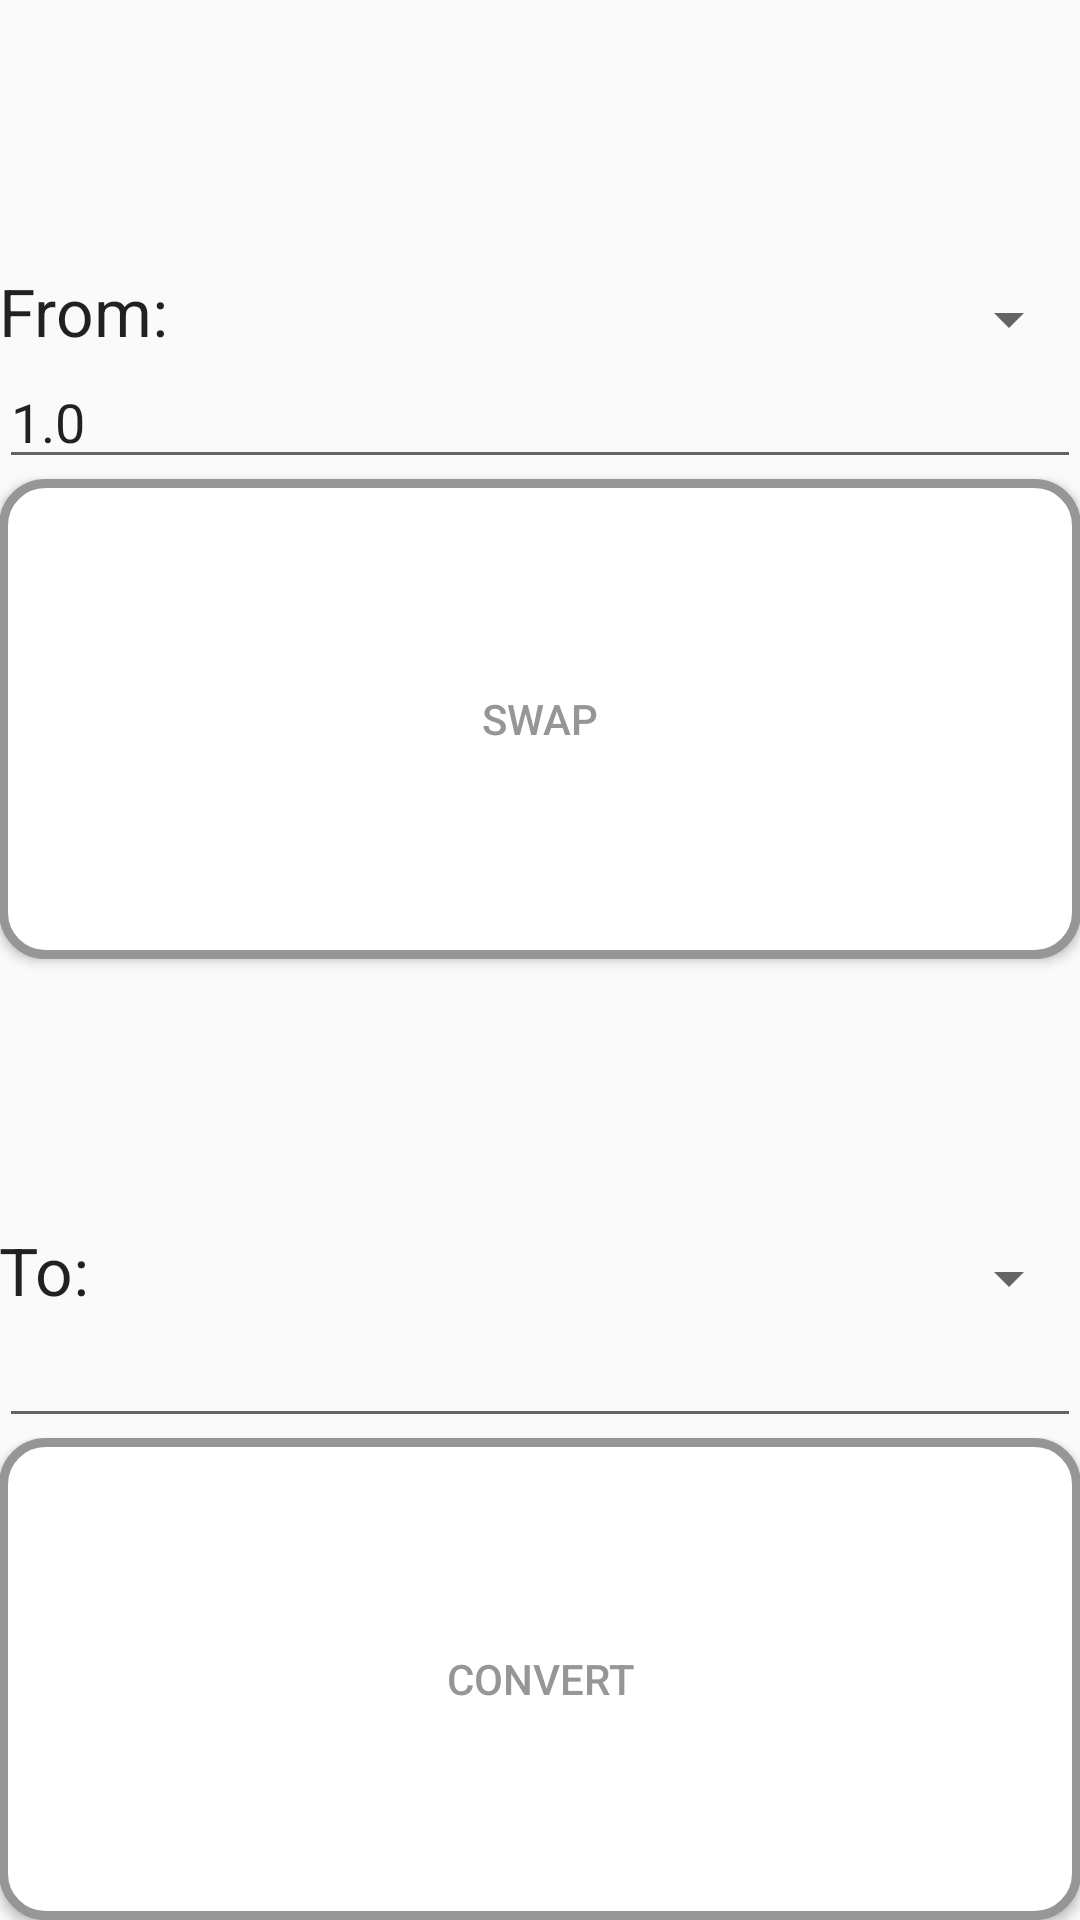

Android layout source for this screen:
<!-- AndroidManifest.xml: application theme Base.Theme.AppCompat.Light -->
<!-- res/layout/activity_convertor_util.xml -->
<?xml version="1.0" encoding="utf-8"?>
<RelativeLayout xmlns:android="http://schemas.android.com/apk/res/android"
    xmlns:tools="http://schemas.android.com/tools"
    android:layout_width="match_parent"
    android:layout_height="match_parent"
    android:paddingBottom="@dimen/activity_vertical_margin"
    android:paddingLeft="@dimen/activity_horizontal_margin"
    android:paddingRight="@dimen/activity_horizontal_margin"
    android:paddingTop="@dimen/activity_vertical_margin"
    tools:context="com.noob.yusuf.bih.ConvertorUtil">

    <LinearLayout
        android:orientation="vertical"
        android:layout_width="match_parent"
        android:layout_height="match_parent"
        android:layout_alignParentTop="true"
        android:layout_alignParentEnd="true"
        android:id="@+id/linearLayout">

        <LinearLayout
            android:orientation="horizontal"
            android:layout_width="match_parent"
            android:layout_height="wrap_content"
            android:layout_gravity="center_horizontal"
            android:layout_weight="0.4"
            android:gravity="bottom">

            <TextView
                android:layout_width="84dp"
                android:layout_height="wrap_content"
                android:textAppearance="?android:attr/textAppearanceLarge"
                android:text="From:"
                android:id="@+id/lblFrom" />

            <Spinner
                android:layout_width="wrap_content"
                android:layout_height="wrap_content"
                android:id="@+id/spnFrom"
                android:layout_weight="1"
                android:prompt="@string/from_USD"/>

        </LinearLayout>

        <EditText
            android:layout_width="match_parent"
            android:layout_height="wrap_content"
            android:inputType="numberDecimal"
            android:ems="10"
            android:id="@+id/txtFrom"
            android:text="1.0" />

        <Button
            android:layout_width="match_parent"
            android:layout_height="wrap_content"
            android:text="Swap"
            android:id="@+id/btnSwap"
            android:layout_gravity="center_horizontal"
            android:layout_weight="0.5"
            android:background="@drawable/buttonstyle"
            android:textColor="#969696"
            android:shadowDx="0"
            android:shadowDy="0"
            android:shadowRadius="5"/>

        <LinearLayout
            android:orientation="horizontal"
            android:layout_width="match_parent"
            android:layout_height="wrap_content"
            android:layout_gravity="center_horizontal"
            android:layout_weight="0.4"
            android:gravity="bottom">

            <TextView
                android:layout_width="71dp"
                android:layout_height="wrap_content"
                android:textAppearance="?android:attr/textAppearanceLarge"
                android:text="To:"
                android:id="@+id/lblTo" />

            <Spinner
                android:layout_width="wrap_content"
                android:layout_height="wrap_content"
                android:id="@+id/spnTo"
                android:layout_weight="1"
                />

        </LinearLayout>

        <EditText
            android:layout_width="match_parent"
            android:layout_height="wrap_content"
            android:inputType="numberDecimal"
            android:ems="10"
            android:id="@+id/txtTo" />

        <Button
            android:layout_width="match_parent"
            android:layout_height="wrap_content"
            android:text="Convert"
            android:id="@+id/btnConvert"
            android:layout_gravity="center_horizontal"
            android:layout_weight="0.5"
            android:background="@drawable/buttonstyle"
            android:textColor="#969696"
            android:shadowDx="0"
            android:shadowDy="0"
            android:shadowRadius="5"/>
    </LinearLayout>

</RelativeLayout>
<!-- resources referenced by this layout -->
<resources>
  <!-- drawable buttonstyle (drawable) -->
  <?xml version="1.0" encoding="utf-8"?>
  <shape xmlns:android="http://schemas.android.com/apk/res/android" android:shape="rectangle" >
      <corners
          android:radius="14dp"
          />
      <solid
          android:color="#FFFFFF"
          />
      <padding
          android:left="0dp"
          android:top="0dp"
          android:right="0dp"
          android:bottom="0dp"
          />
      <size
          android:width="270dp"
          android:height="49dp"
          />
      <stroke
          android:width="3dp"
          android:color="#969696"
          />
  </shape>
  <string name="from_USD">USD - \n US American Dollar</string>
</resources>
